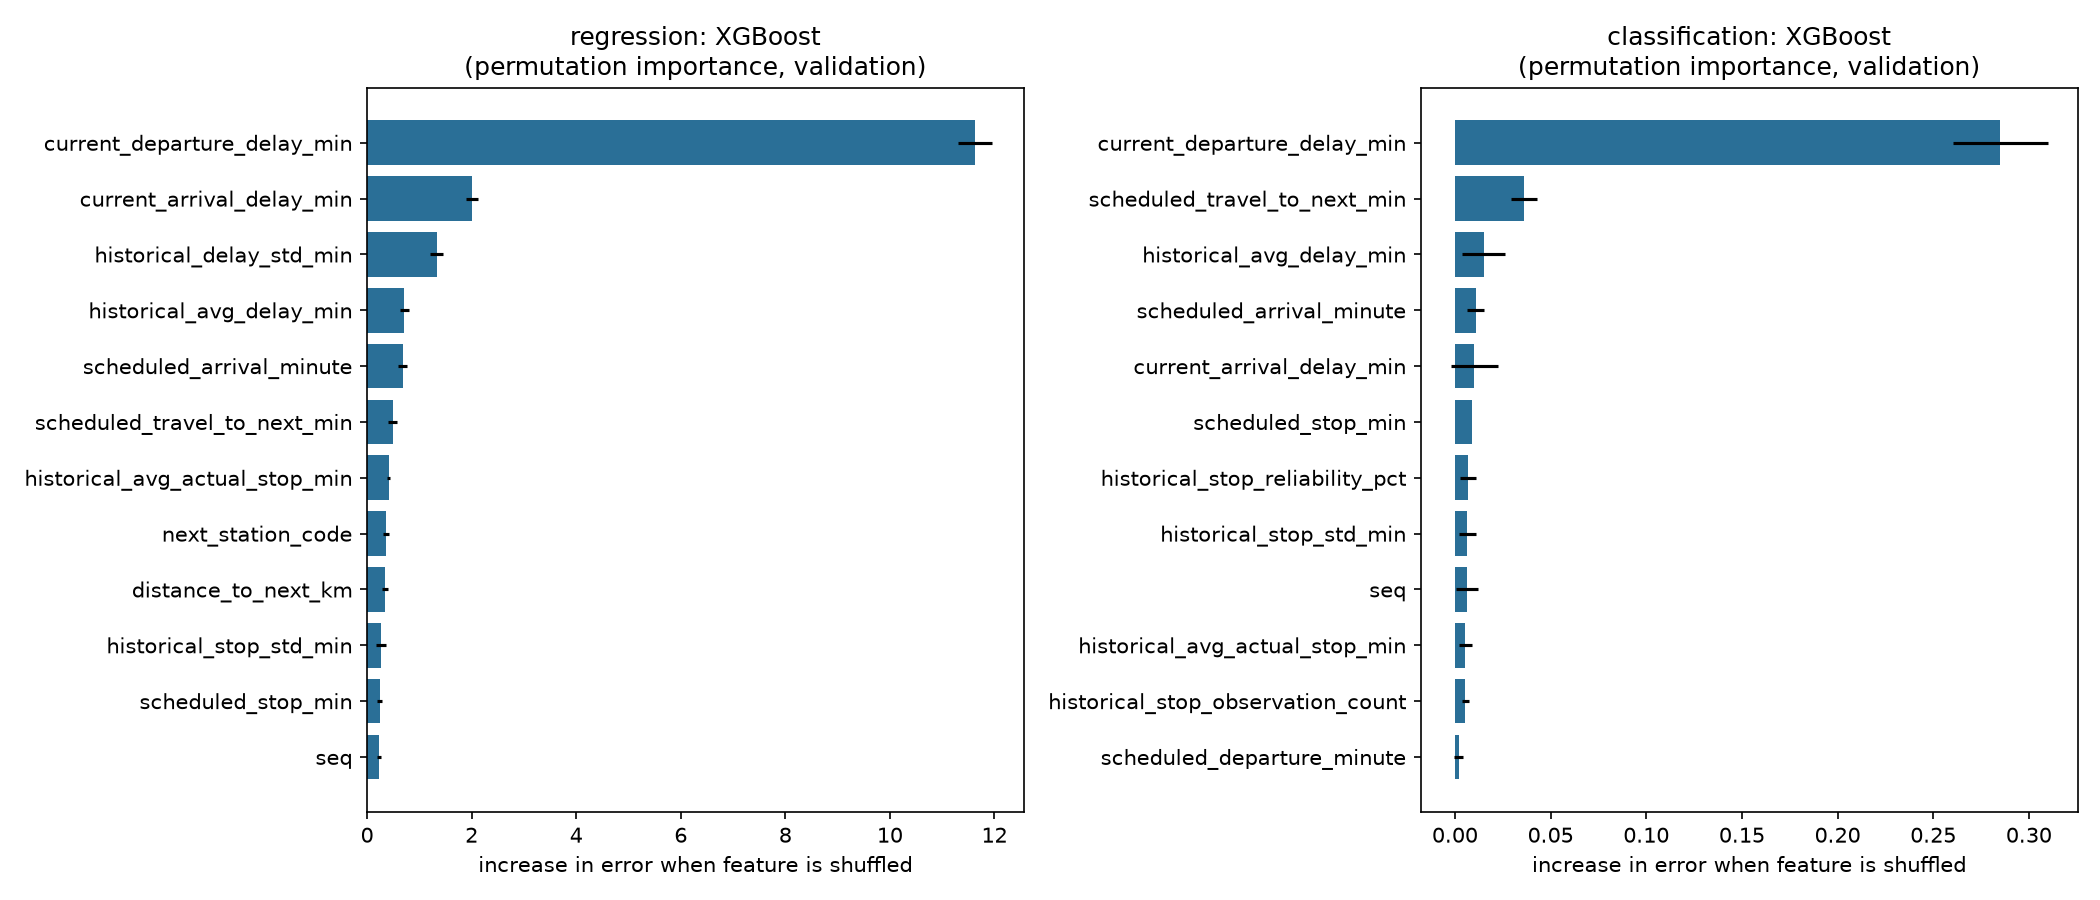

Data behind this chart, as committed beside it:
task, model, feature, permutation_importance, permutation_std, builtin_importance
regression, XGBoost, current_departure_delay_min, 11.64, 0.3262, 0.4426
regression, XGBoost, current_arrival_delay_min, 2.011, 0.1096, 0.07547
regression, XGBoost, historical_delay_std_min, 1.329, 0.1237, 0.008706
regression, XGBoost, historical_avg_delay_min, 0.714, 0.09319, 0.01179
regression, XGBoost, scheduled_arrival_minute, 0.6852, 0.08636, 0.05045
regression, XGBoost, scheduled_travel_to_next_min, 0.4902, 0.08471, 0.03978
regression, XGBoost, historical_avg_actual_stop_min, 0.4103, 0.03676, 0.005881
regression, XGBoost, next_station_code, 0.3586, 0.0537, 0.1076
regression, XGBoost, distance_to_next_km, 0.3437, 0.06353, 0.006883
regression, XGBoost, historical_stop_std_min, 0.2738, 0.09441, 0.01126
regression, XGBoost, scheduled_stop_min, 0.2403, 0.05187, 0.008453
regression, XGBoost, seq, 0.2336, 0.04074, 0.01161
regression, XGBoost, scheduled_departure_minute, 0.198, 0.03299, 0.01568
regression, XGBoost, station_code, 0.1027, 0.0241, 0.1048
regression, XGBoost, historical_stop_reliability_pct, 0.04251, 0.02463, 0.00636
regression, XGBoost, historical_stop_observation_count, 0.02085, 0.01355, 0.005144
regression, XGBoost, day_of_week, 0.01161, 0.01106, 0.004413
regression, XGBoost, train_no, 0.009345, 0.02808, 0.05047
regression, XGBoost, scheduled_arrival_hour, 0.007677, 0.007877, 0.006638
regression, XGBoost, historical_observation_count, 0.004571, 0.002131, 0.004889
regression, XGBoost, is_weekend, 0.001039, 0.001562, 0.001453
regression, XGBoost, scheduled_departure_hour, 0.0005504, 0.003139, 0.005761
regression, XGBoost, month, 0.0001083, 0.0429, 0.005031
regression, XGBoost, train_type, 0.0, 0.0, 0.0009858
regression, XGBoost, historical_on_time_rate_pct, -0.02059, 0.03663, 0.007874
classification, XGBoost, current_departure_delay_min, 0.2851, 0.02471, 0.1784
classification, XGBoost, scheduled_travel_to_next_min, 0.03607, 0.006573, 0.02848
classification, XGBoost, historical_avg_delay_min, 0.01507, 0.01123, 0.01704
classification, XGBoost, scheduled_arrival_minute, 0.01083, 0.004312, 0.04847
classification, XGBoost, current_arrival_delay_min, 0.0102, 0.01243, 0.06121
classification, XGBoost, scheduled_stop_min, 0.008956, 0.0, 0.01801
classification, XGBoost, historical_stop_reliability_pct, 0.006767, 0.004153, 0.0138
classification, XGBoost, historical_stop_std_min, 0.006516, 0.004315, 0.01307
classification, XGBoost, seq, 0.006209, 0.005686, 0.02769
classification, XGBoost, historical_avg_actual_stop_min, 0.005503, 0.003616, 0.01284
classification, XGBoost, historical_stop_observation_count, 0.005476, 0.001983, 0.01074
classification, XGBoost, scheduled_departure_minute, 0.001986, 0.002432, 0.01505
classification, XGBoost, station_code, 0.001986, 0.002432, 0.2337
classification, XGBoost, train_no, 0.000998, 0.003707, 0.01581
classification, XGBoost, next_station_code, 0.0009929, 0.001986, 0.1901
classification, XGBoost, historical_observation_count, 0.0, 0.0, 0.01152
classification, XGBoost, scheduled_departure_hour, 0.0, 0.0, 0.009141
classification, XGBoost, train_type, 0.0, 0.0, 0.009264
classification, XGBoost, month, -0.0004541, 0.00474, 0.01306
classification, XGBoost, scheduled_arrival_hour, -0.0004939, 0.001482, 0.01761
classification, XGBoost, distance_to_next_km, -0.0007612, 0.007422, 0.01248
classification, XGBoost, day_of_week, -0.0009878, 0.001976, 0.01151
classification, XGBoost, historical_on_time_rate_pct, -0.001706, 0.002123, 0.01372
classification, XGBoost, is_weekend, -0.003457, 0.002263, 0.005051
classification, XGBoost, historical_delay_std_min, -0.003763, 0.00677, 0.01224
